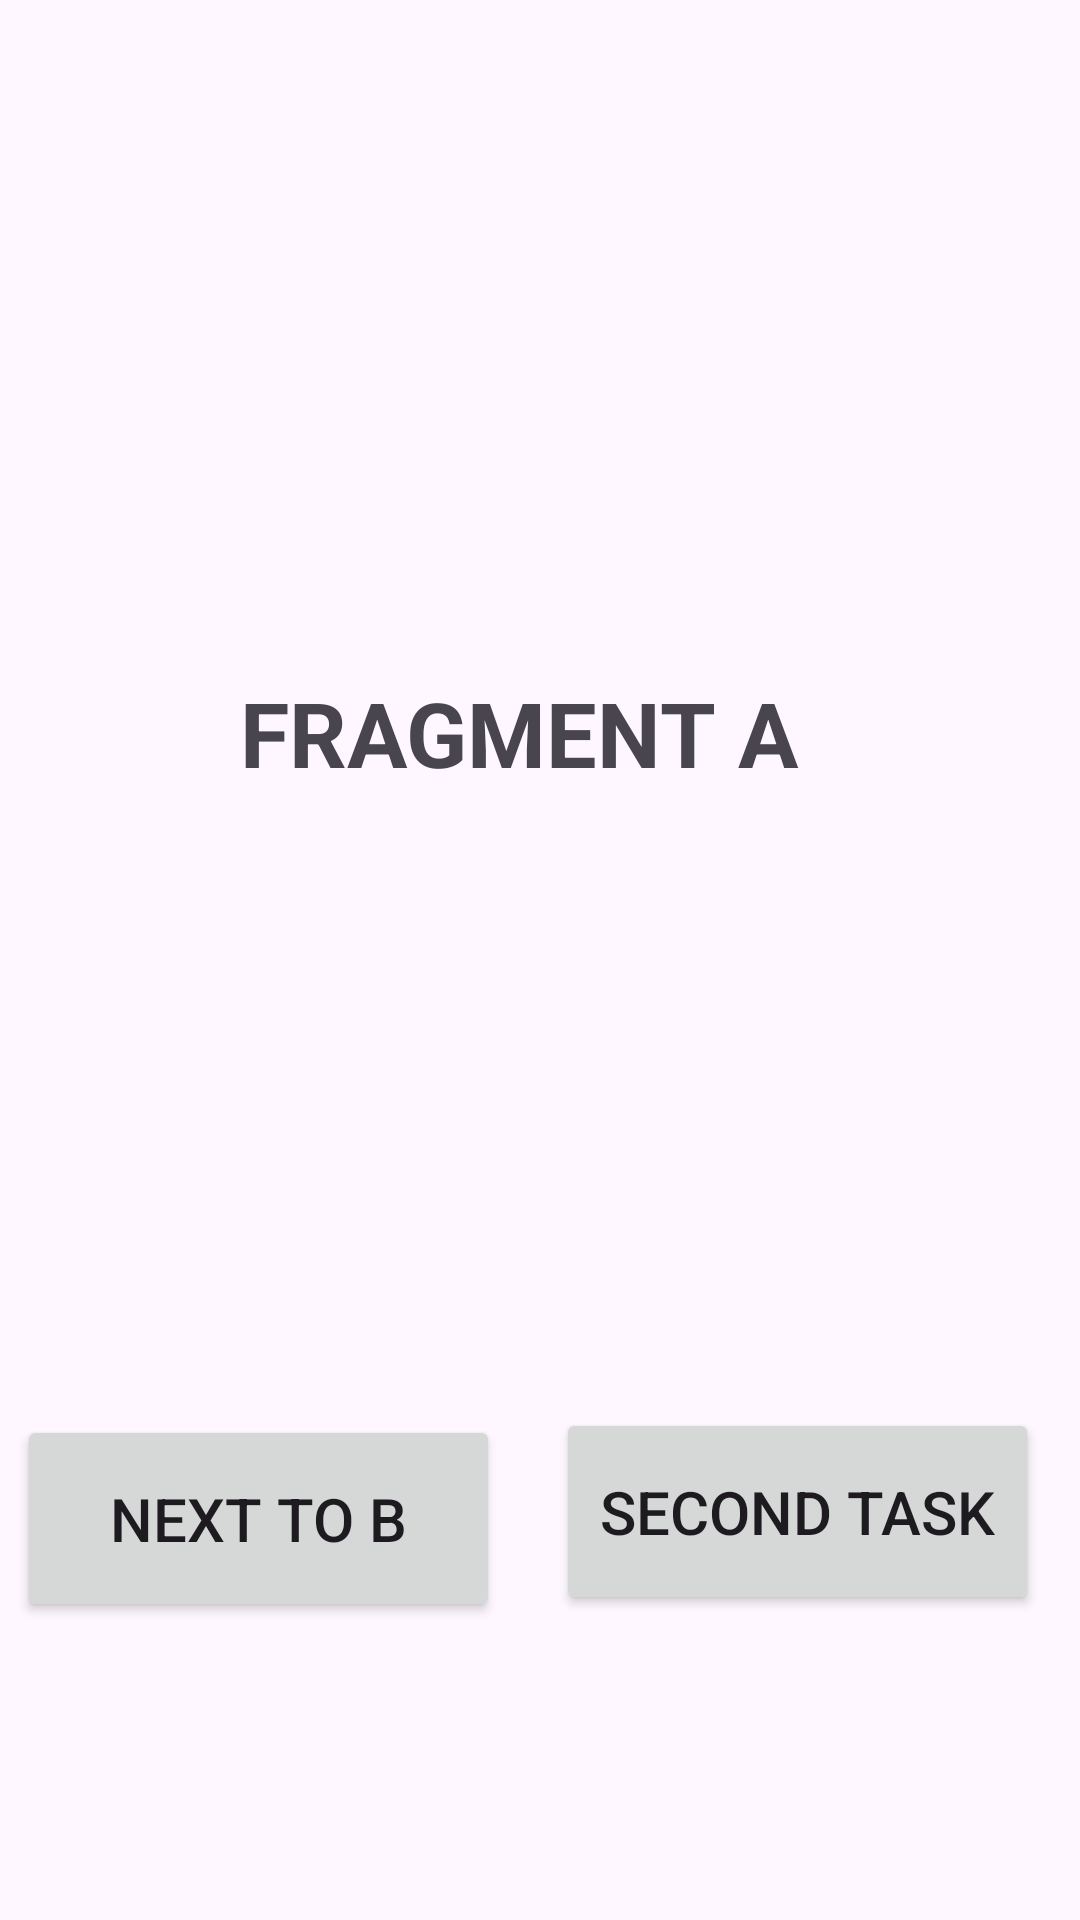

Write the Android layout XML for this screen, with the resource values it uses.
<!-- AndroidManifest.xml: application theme Theme._4fragments -->
<!-- res/layout/fragment_a.xml -->
<?xml version="1.0" encoding="utf-8"?>
<androidx.constraintlayout.widget.ConstraintLayout xmlns:android="http://schemas.android.com/apk/res/android"
    xmlns:app="http://schemas.android.com/apk/res-auto"
    xmlns:tools="http://schemas.android.com/tools"
    android:layout_width="match_parent"
    android:layout_height="match_parent">

    <TextView
        android:id="@+id/textView"
        android:layout_width="199dp"
        android:layout_height="51dp"
        android:layout_marginTop="224dp"
        android:text="FRAGMENT A"
        android:textSize="30dp"
        android:textStyle="bold"
        app:layout_constraintEnd_toEndOf="parent"
        app:layout_constraintHorizontal_bias="0.497"
        app:layout_constraintStart_toStartOf="parent"
        app:layout_constraintTop_toTopOf="parent"/>

    <Button
        android:id="@+id/fromAtoB"
        android:layout_width="161dp"
        android:layout_height="69dp"
        android:layout_marginTop="76dp"
        android:text="next to b"
        android:textSize="20dp"
        app:layout_constraintBottom_toBottomOf="parent"
        app:layout_constraintEnd_toEndOf="parent"
        app:layout_constraintHorizontal_bias="0.028"
        app:layout_constraintStart_toStartOf="parent"
        app:layout_constraintTop_toBottomOf="@+id/textView"
        app:layout_constraintVertical_bias="0.548" />

    <Button
        android:id="@+id/secondTask"
        android:layout_width="161dp"
        android:layout_height="69dp"
        android:layout_marginTop="76dp"
        android:text="second task"
        android:textSize="20dp"
        app:layout_constraintBottom_toBottomOf="parent"
        app:layout_constraintEnd_toEndOf="parent"
        app:layout_constraintHorizontal_bias="0.931"
        app:layout_constraintStart_toStartOf="parent"
        app:layout_constraintTop_toBottomOf="@+id/textView"
        app:layout_constraintVertical_bias="0.538" />
</androidx.constraintlayout.widget.ConstraintLayout>
<!-- resources referenced by this layout -->
<resources>
  <style name="Theme._4fragments" parent="Base.Theme._4fragments" />
  <style name="Base.Theme._4fragments" parent="Theme.Material3.DayNight.NoActionBar">
          
          
      </style>
</resources>
